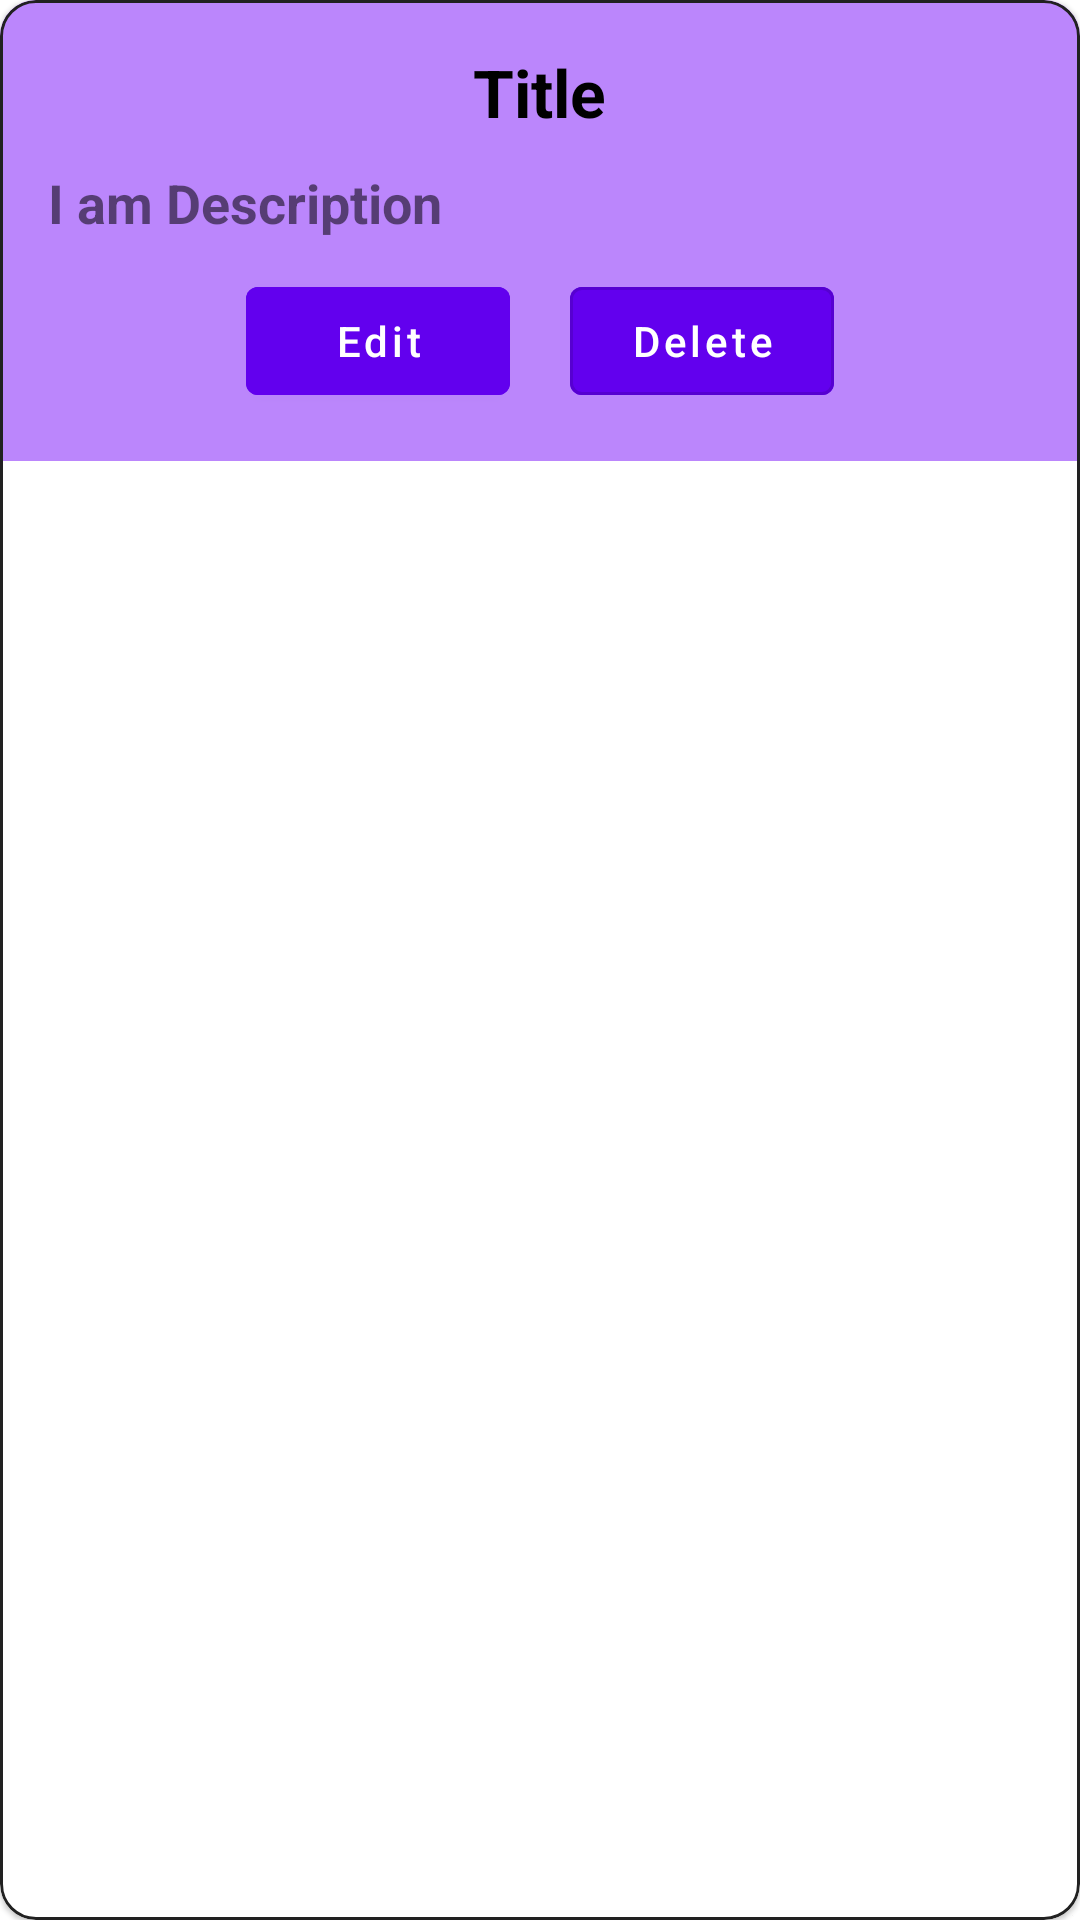

This screen was rendered from an Android layout file. Write that file and the resources it references.
<!-- AndroidManifest.xml: application theme Theme.Scribetasks -->
<!-- res/layout/main_recycler_single_item.xml -->
<?xml version="1.0" encoding="utf-8"?>
<com.google.android.material.card.MaterialCardView xmlns:android="http://schemas.android.com/apk/res/android"
    xmlns:app="http://schemas.android.com/apk/res-auto"
    android:layout_width="match_parent"
    android:layout_height="wrap_content"
    android:layout_margin="8dp"
    android:elevation="12dp"
    app:cardCornerRadius="12dp"
    android:background="@color/white"
    app:strokeColor="@color/grey"
    app:strokeWidth="1dp">


    <LinearLayout
        android:layout_width="match_parent"
        android:layout_height="wrap_content"
        android:orientation="vertical"
        android:background="@color/purple_200"
        android:padding="16dp">

        <TextView
            android:id="@+id/text_title"
            android:layout_width="wrap_content"
            android:layout_height="wrap_content"
            android:layout_gravity="center"
            android:layout_marginBottom="10dp"
            android:text="Title"
            android:textColor="@color/black"
            android:textSize="22sp"
            android:textStyle="bold" />

        <TextView
            android:id="@+id/text_description"
            android:layout_width="wrap_content"
            android:layout_height="wrap_content"
            android:layout_marginBottom="10dp"
            android:text="I am Description"
            android:textSize="18sp"
            android:textStyle="bold" />

        <LinearLayout
            android:layout_width="match_parent"
            android:layout_height="wrap_content"
            android:gravity="center"
            android:orientation="horizontal">


            <com.google.android.material.button.MaterialButton
                android:id="@+id/btn_edit"
                style="@style/Widget.MaterialComponents.Button"
                android:layout_width="wrap_content"
                android:layout_height="wrap_content"
                android:layout_marginEnd="10dp"
                android:clickable="true"
                android:drawableEnd="@drawable/ic_baseline_edit_24"
                android:drawableTint="@color/white"
                android:backgroundTint="@color/purple_500"
                android:focusable="true"
                android:textColor="@color/white"
                android:text="Edit"
                android:textAllCaps="false" />


            <com.google.android.material.button.MaterialButton
                android:id="@+id/btn_delete"
                style="@style/Widget.MaterialComponents.Button.OutlinedButton"
                android:layout_width="wrap_content"
                android:layout_height="wrap_content"
                android:layout_marginStart="10dp"
                android:clickable="true"
                android:drawableEnd="@drawable/ic_baseline_delete_24"
                android:drawableTint="@color/white"
                android:textColor="@color/white"
                android:focusable="true"
                android:backgroundTint="@color/purple_500"
                android:text="Delete"
                android:textAllCaps="false" />


        </LinearLayout>

    </LinearLayout>


</com.google.android.material.card.MaterialCardView>
<!-- resources referenced by this layout -->
<resources>
  <color name="black">#FF000000</color>
  <color name="grey">#212121</color>
  <color name="purple_200">#FFBB86FC</color>
  <color name="purple_500">#FF6200EE</color>
  <color name="white">#FFFFFFFF</color>
  <style name="Theme.Scribetasks" parent="Theme.MaterialComponents.DayNight.DarkActionBar">
          
          <item name="colorPrimary">@color/purple_500</item>
          <item name="colorPrimaryVariant">@color/white</item>
          <item name="colorOnPrimary">@color/white</item>
          
          <item name="colorSecondary">@color/grey</item>
          <item name="colorSecondaryVariant">@color/white</item>
          <item name="colorOnSecondary">@color/white</item>
          
          <item name="android:statusBarColor" tools:targetApi="l">@color/black</item>
          
      </style>
</resources>
